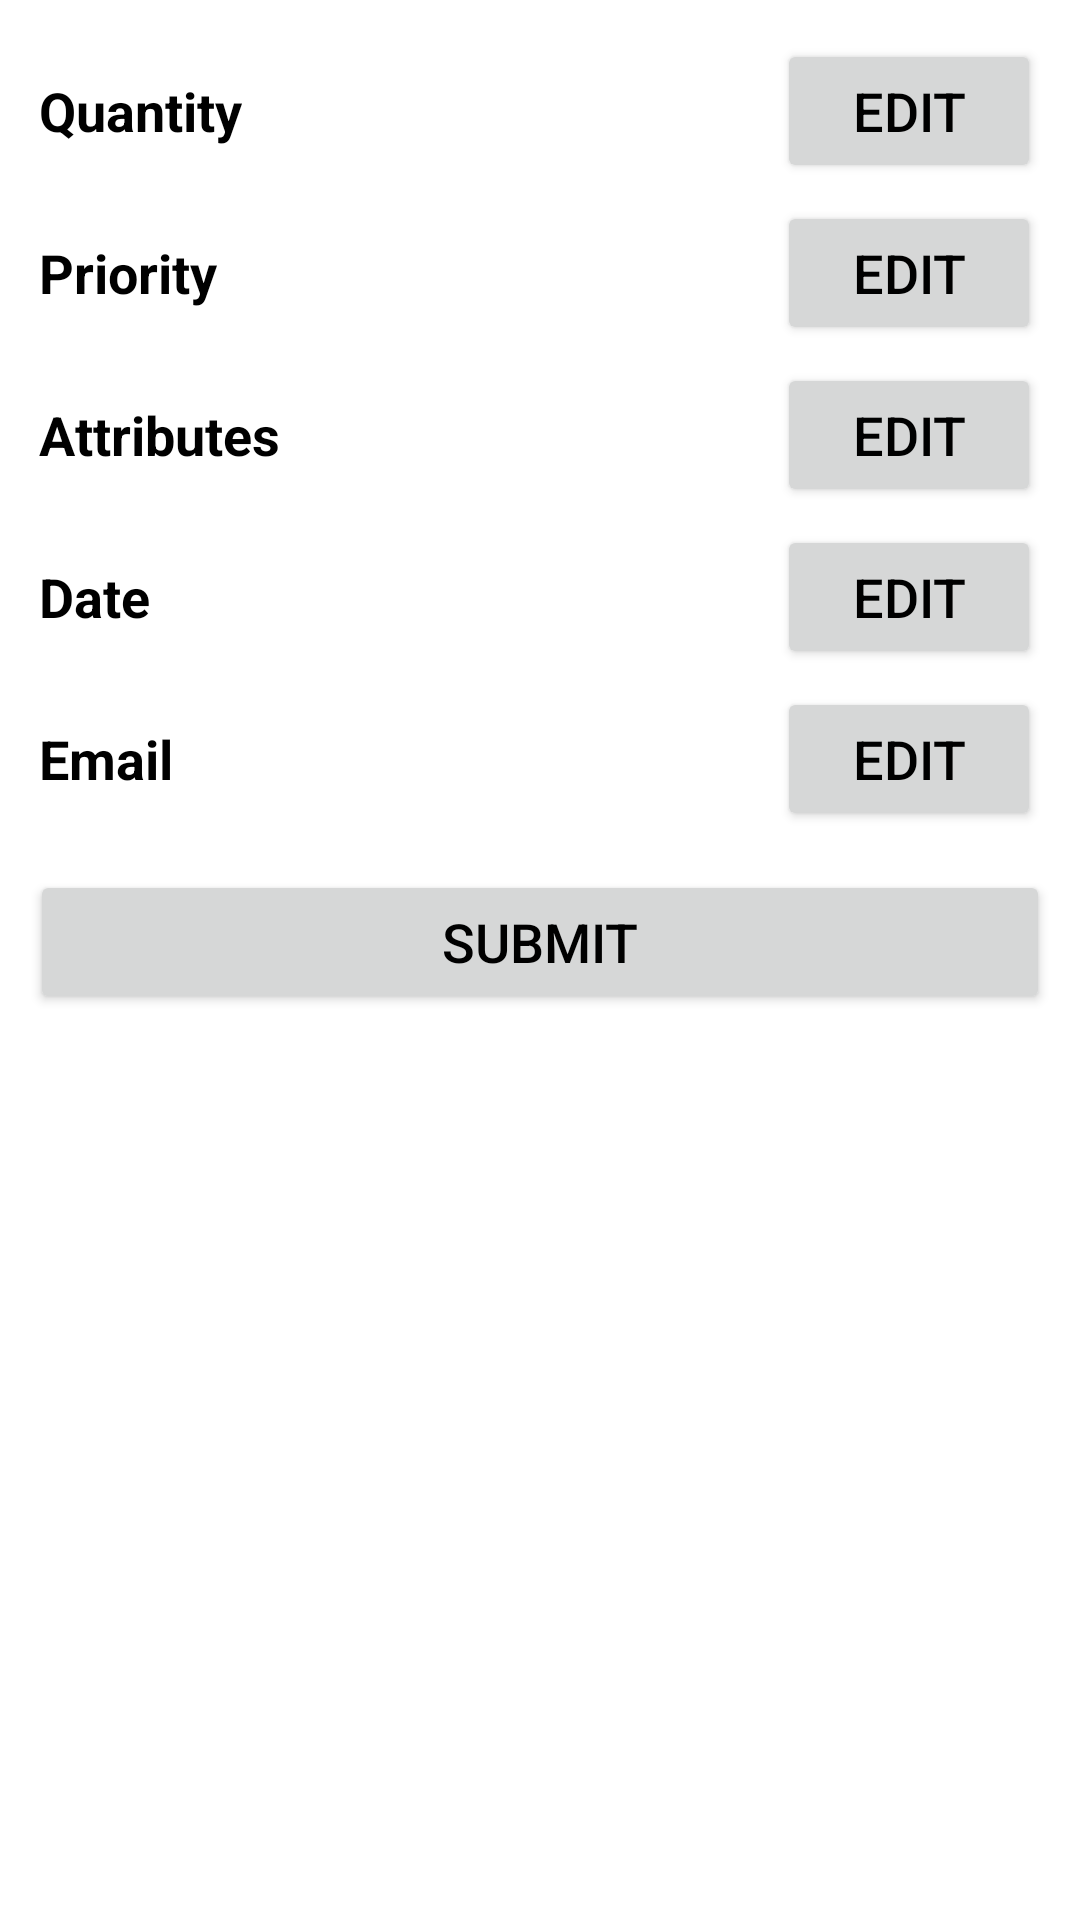

Here is an Android app screen rendered from its layout file. Give the layout XML and the strings, colors and styles it references.
<!-- AndroidManifest.xml: application theme AppTheme -->
<!-- res/layout/mitie_main.xml -->
<?xml version="1.0" encoding="utf-8"?>
<LinearLayout xmlns:android="http://schemas.android.com/apk/res/android"
    android:layout_width="fill_parent"
    android:layout_height="fill_parent"
    android:background="@color/colorWhite"
    android:padding="10dp"
    android:orientation="vertical">

    <RelativeLayout
        android:id="@+id/upperView"
        android:layout_width="match_parent"
        android:layout_height="wrap_content"
        android:orientation="horizontal"
        android:padding="3dp" >

        <TextView
            android:id="@+id/quantity"
            android:layout_width="wrap_content"
            android:layout_height="wrap_content"
            android:layout_alignParentLeft="true"
            android:textSize="18dp"
            android:textStyle="bold"
            android:paddingRight="15dp"
            android:layout_centerVertical="true"
            android:text="@string/quantity"
            android:textColor="@color/colorBlack" />

        <TextView
            android:id="@+id/quantityValue"
            android:layout_width="wrap_content"
            android:layout_height="wrap_content"
            android:layout_centerVertical="true"
            android:layout_toRightOf="@+id/quantity"
            android:textStyle="bold"
            android:textSize="14dp"
            android:paddingLeft="45dp"
            android:textColor="@color/colorBlack"
            />

        <Button
            android:id="@+id/quantityButton"
            android:layout_width="wrap_content"
            android:layout_height="wrap_content"
            android:paddingLeft="65dp"
            android:layout_alignParentRight="true"
            android:layout_centerVertical="true"
            android:text="@string/edit" />
    </RelativeLayout>
    <RelativeLayout
        android:id="@+id/priorityView"
        android:layout_width="match_parent"
        android:layout_height="wrap_content"
        android:orientation="horizontal"
        android:padding="3dp" >

        <TextView
            android:id="@+id/priority"
            android:layout_width="wrap_content"
            android:layout_height="wrap_content"
            android:layout_alignParentLeft="true"
            android:textSize="18dp"
            android:textStyle="bold"
            android:paddingRight="15dp"
            android:layout_centerVertical="true"
            android:text="@string/priority"
            android:textColor="@color/colorBlack" />

        <TextView
            android:id="@+id/priorityValue"
            android:layout_width="wrap_content"
            android:layout_height="wrap_content"
            android:layout_centerVertical="true"
            android:layout_toRightOf="@+id/priority"
            android:textStyle="bold"
            android:textSize="14dp"
            android:paddingLeft="48dp"
            android:textColor="@color/colorBlack"
            />

        <Button
            android:id="@+id/priorityButton"
            android:layout_width="wrap_content"
            android:layout_height="wrap_content"
            android:layout_alignParentRight="true"
            android:layout_centerVertical="true"
            android:text="@string/edit" />
    </RelativeLayout>

    <RelativeLayout
        android:id="@+id/attributeView"
        android:layout_width="match_parent"
        android:layout_height="wrap_content"
        android:orientation="horizontal"
        android:padding="3dp" >

        <TextView
            android:id="@+id/attribute"
            android:layout_width="wrap_content"
            android:layout_height="wrap_content"
            android:layout_alignParentLeft="true"
            android:textSize="18dp"
            android:textStyle="bold"
            android:paddingRight="1dp"
            android:layout_centerVertical="true"
            android:text="@string/attributes"
            android:textColor="@color/colorBlack" />

        <TextView
            android:id="@+id/attributeValue"
            android:layout_width="wrap_content"
            android:layout_height="wrap_content"
            android:layout_centerVertical="true"
            android:layout_toRightOf="@+id/attribute"
            android:textStyle="bold"
            android:textSize="14dp"
            android:paddingLeft="4dp"
            android:textColor="@color/colorBlack"
             />

        <Button
            android:id="@+id/attributeButton"
            android:layout_width="wrap_content"
            android:layout_height="wrap_content"
            android:layout_alignParentRight="true"
            android:layout_centerVertical="true"
            android:text="@string/edit" />
    </RelativeLayout>

    <RelativeLayout
        android:id="@+id/dateView"
        android:layout_width="match_parent"
        android:layout_height="wrap_content"
        android:orientation="horizontal"
        android:padding="3dp" >

        <TextView
            android:id="@+id/date"
            android:layout_width="wrap_content"
            android:layout_height="wrap_content"
            android:layout_alignParentLeft="true"
            android:textSize="18dp"
            android:textStyle="bold"
            android:paddingRight="15dp"
            android:layout_centerVertical="true"
            android:text="@string/date"
            android:textColor="@color/colorBlack" />

        <TextView
            android:id="@+id/dateValue"
            android:layout_width="wrap_content"
            android:layout_height="wrap_content"
            android:layout_centerVertical="true"
            android:layout_toRightOf="@+id/date"
            android:textStyle="bold"
            android:textSize="14dp"
            android:paddingLeft="40dp"
            android:textColor="@color/colorBlack"
            />

        <Button
            android:id="@+id/dateButton"
            android:layout_width="wrap_content"
            android:layout_height="wrap_content"
            android:layout_alignParentRight="true"
            android:layout_centerVertical="true"
            android:text="@string/edit" />
    </RelativeLayout>
    <RelativeLayout
        android:id="@+id/emailView"
        android:layout_width="match_parent"
        android:layout_height="wrap_content"
        android:orientation="horizontal"
        android:padding="3dp" >

        <TextView
            android:id="@+id/email"
            android:layout_width="wrap_content"
            android:layout_height="wrap_content"
            android:layout_alignParentLeft="true"
            android:textSize="18dp"
            android:textStyle="bold"
            android:paddingRight="15dp"
            android:layout_centerVertical="true"
            android:text="@string/email"
            android:textColor="@color/colorBlack" />

        <TextView
            android:id="@+id/emailValue"
            android:layout_width="wrap_content"
            android:layout_height="wrap_content"
            android:layout_centerVertical="true"
            android:layout_toRightOf="@+id/email"
            android:textStyle="bold"
            android:textSize="14dp"
            android:paddingLeft="5dp"
            android:textColor="@color/colorBlack"
            />

        <Button
            android:id="@+id/emailButton"
            android:layout_width="wrap_content"
            android:layout_height="wrap_content"
            android:layout_alignParentRight="true"
            android:layout_centerVertical="true"
            android:text="@string/edit" />
    </RelativeLayout>
    <Button
        android:id="@+id/submit"
        style="@style/BaseButton"
        android:layout_width="match_parent"
        android:layout_height="wrap_content"
        android:layout_marginTop="10dp"
        android:text="@string/submit" />
</LinearLayout>
<!-- resources referenced by this layout -->
<resources>
  <color name="colorBlack">#000000</color>
  <color name="colorWhite">#FFFFFF</color>
  <string name="attributes">Attributes</string>
  <string name="date">Date</string>
  <string name="edit">Edit</string>
  <string name="email">Email</string>
  <string name="priority">Priority</string>
  <string name="quantity">Quantity</string>
  <string name="submit">Submit</string>
  <style name="BaseButton" parent="Base.Widget.AppCompat.Button">
          <item name="android:textColor">@color/colorBlack</item> 
          <item name="android:padding">10dp</item>
          <item name="android:textAllCaps">true</item>
          <item name="android:textSize">18dp</item>
      </style>
  <style name="AppTheme" parent="Theme.AppCompat.Light.DarkActionBar">
          
          <item name="colorPrimary">@color/colorPrimary</item>
          <item name="colorPrimaryDark">@color/colorPrimaryDark</item>
          <item name="colorAccent">@color/colorAccent</item>
          <item name="android:buttonStyle">@style/BaseButton</item> 
      </style>
  <color name="colorPrimary">#3F51B5</color>
  <color name="colorPrimaryDark">#303F9F</color>
  <color name="colorAccent">#FF4081</color>
</resources>
